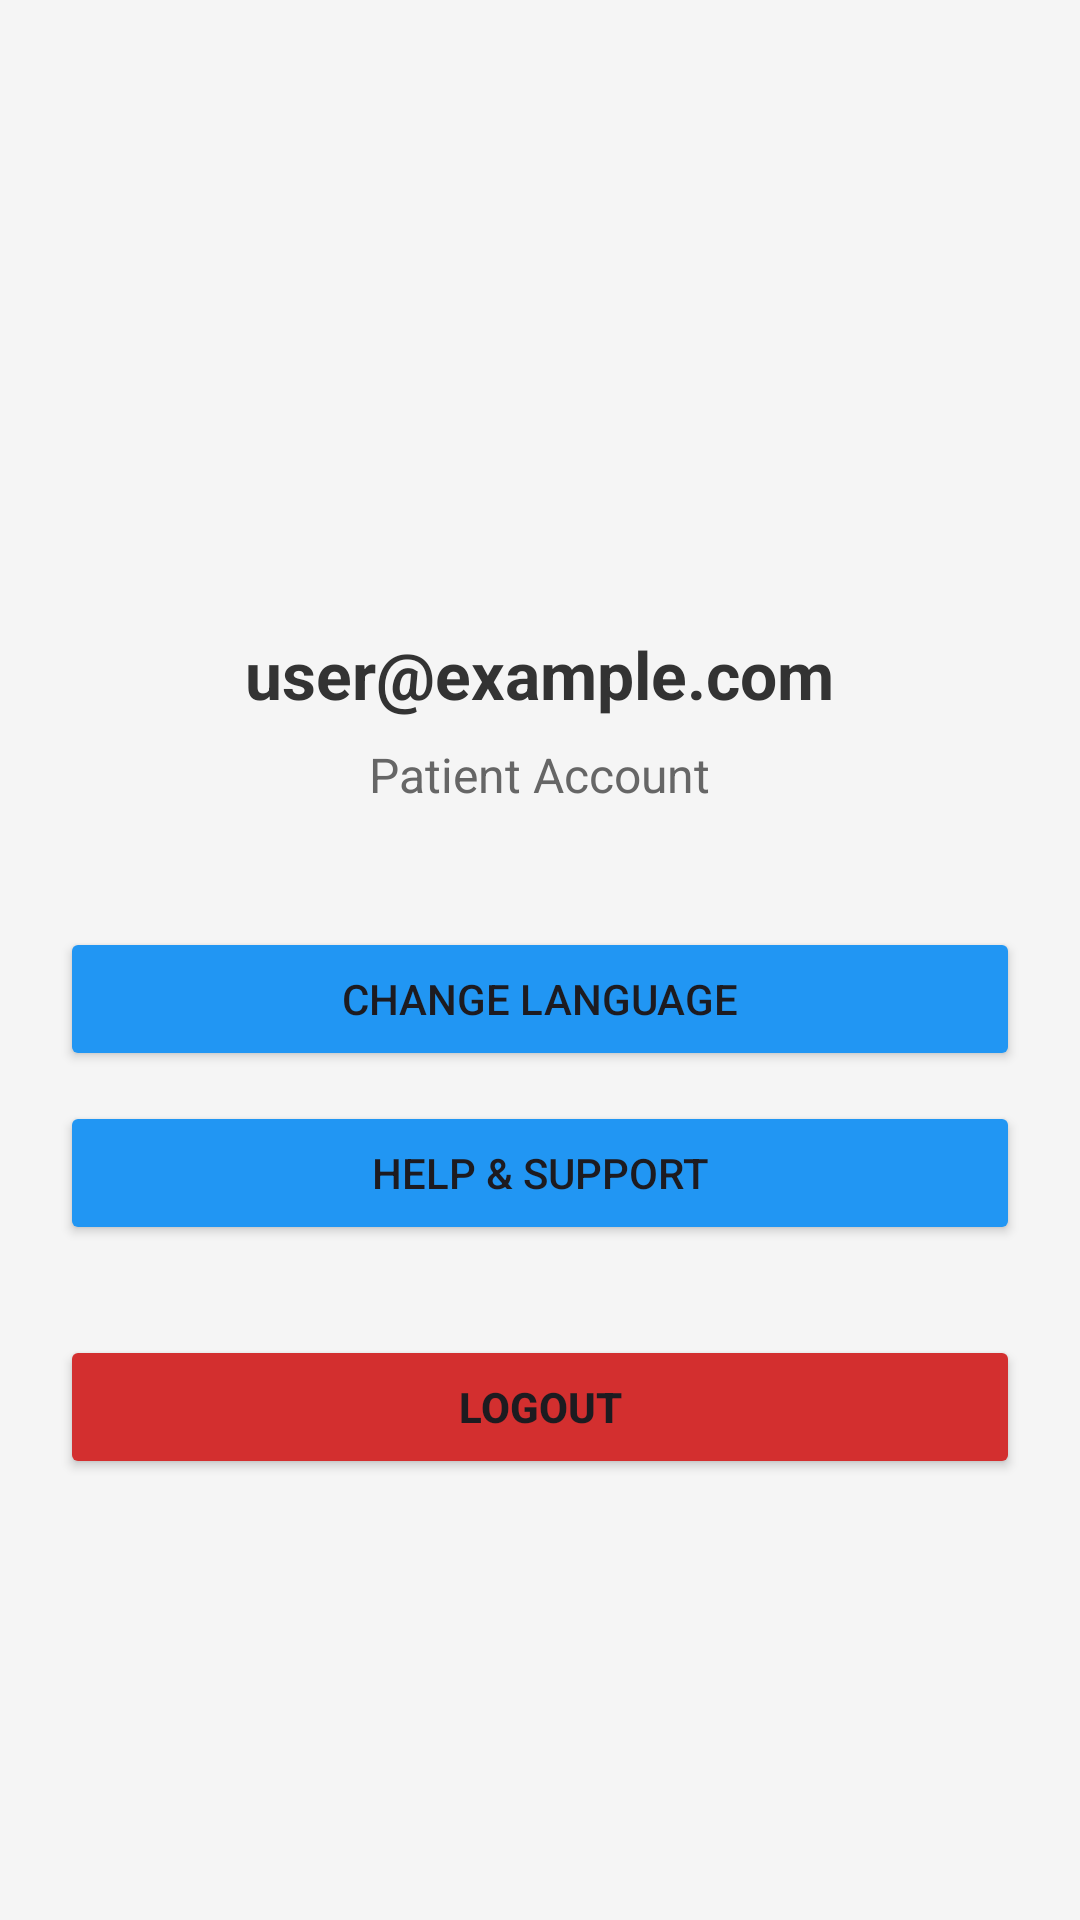

Android layout source for this screen:
<!-- AndroidManifest.xml: application theme Theme.SwasthPunjab -->
<!-- res/layout/fragment_more.xml -->
<?xml version="1.0" encoding="utf-8"?>
<LinearLayout xmlns:android="http://schemas.android.com/apk/res/android"
    xmlns:tools="http://schemas.android.com/tools"
    android:layout_width="match_parent"
    android:layout_height="match_parent"
    android:orientation="vertical"
    android:gravity="center_horizontal"
    android:padding="20dp"
    android:background="#F5F5F5"
    tools:context=".MoreFragment">

    
    <ImageView
        android:layout_width="120dp"
        android:layout_height="120dp"
        android:src="@mipmap/ic_launcher_round"
        android:layout_marginTop="50dp"
        android:layout_marginBottom="20dp"
        android:contentDescription="Profile Picture"/>

    
    <TextView
        android:id="@+id/tvUserEmail"
        android:layout_width="wrap_content"
        android:layout_height="wrap_content"
        android:text="user@example.com"
        android:textSize="22sp"
        android:textStyle="bold"
        android:textColor="#333333"
        android:layout_marginBottom="8dp"/>

    <TextView
        android:layout_width="wrap_content"
        android:layout_height="wrap_content"
        android:text="Patient Account"
        android:textSize="16sp"
        android:textColor="#666666"
        android:layout_marginBottom="40dp"/>

    
    <Button
        android:id="@+id/btnLanguage"
        android:layout_width="match_parent"
        android:layout_height="wrap_content"
        android:text="Change Language"
        android:backgroundTint="#2196F3"
        android:layout_marginBottom="10dp"/>

    <Button
        android:id="@+id/btnHelp"
        android:layout_width="match_parent"
        android:layout_height="wrap_content"
        android:text="Help &amp; Support"
        android:backgroundTint="#2196F3"
        android:layout_marginBottom="30dp"/>

    
    <Button
        android:id="@+id/btnLogout"
        android:layout_width="match_parent"
        android:layout_height="wrap_content"
        android:text="Logout"
        android:backgroundTint="#D32F2F"
        android:textStyle="bold"/>

</LinearLayout>
<!-- resources referenced by this layout -->
<resources>
  <style name="Theme.SwasthPunjab" parent="Base.Theme.SwasthPunjab" />
  <style name="Base.Theme.SwasthPunjab" parent="Theme.Material3.DayNight.NoActionBar">
          
          
      </style>
</resources>
